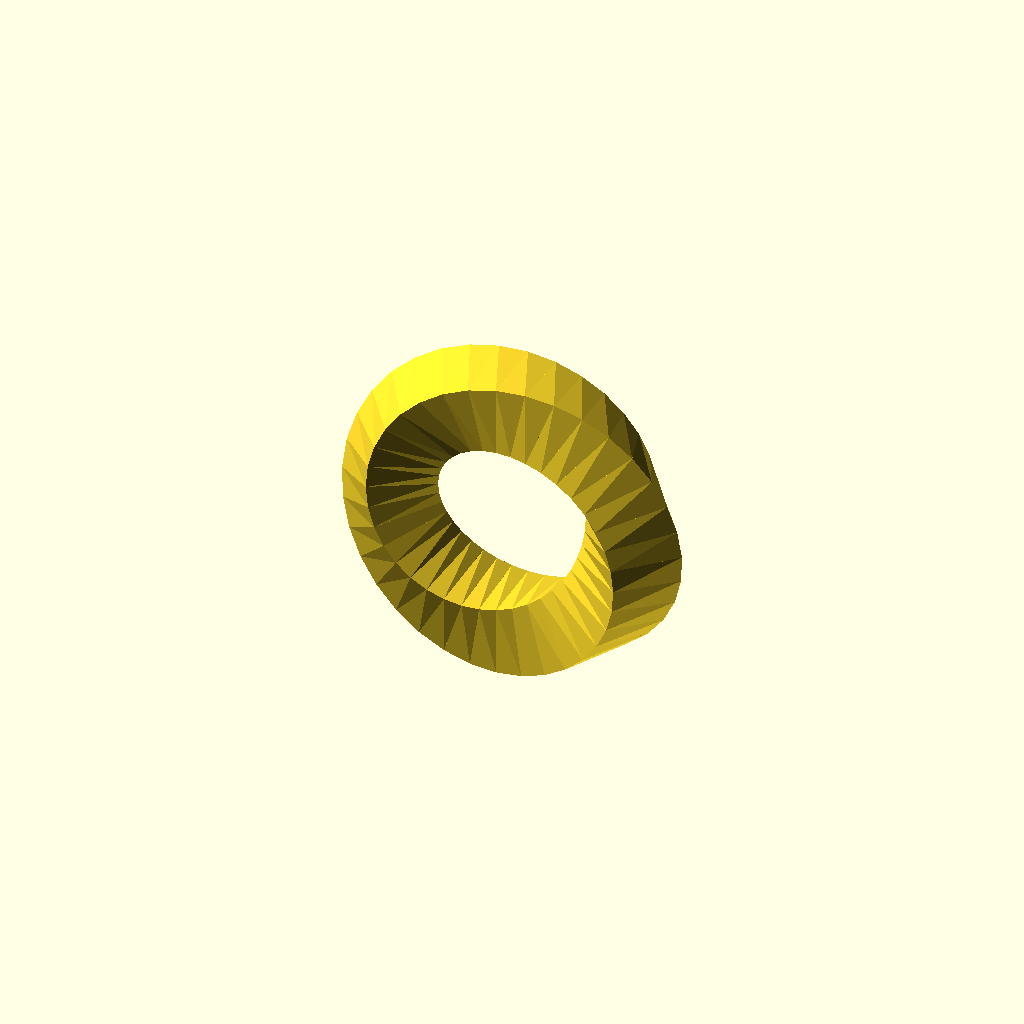
Cell 1 — every parameter at its default value.
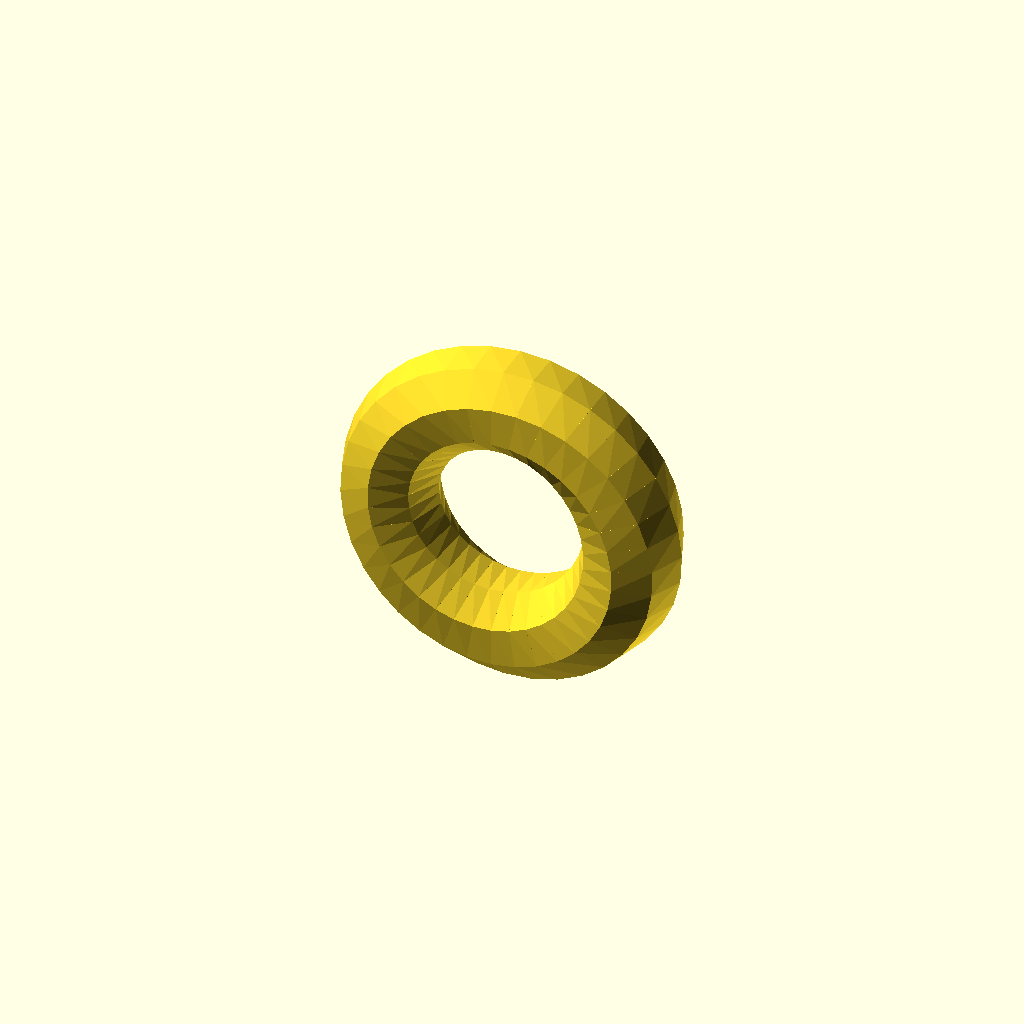
Cell 2: the same model with Nombre_de_faces = 8.
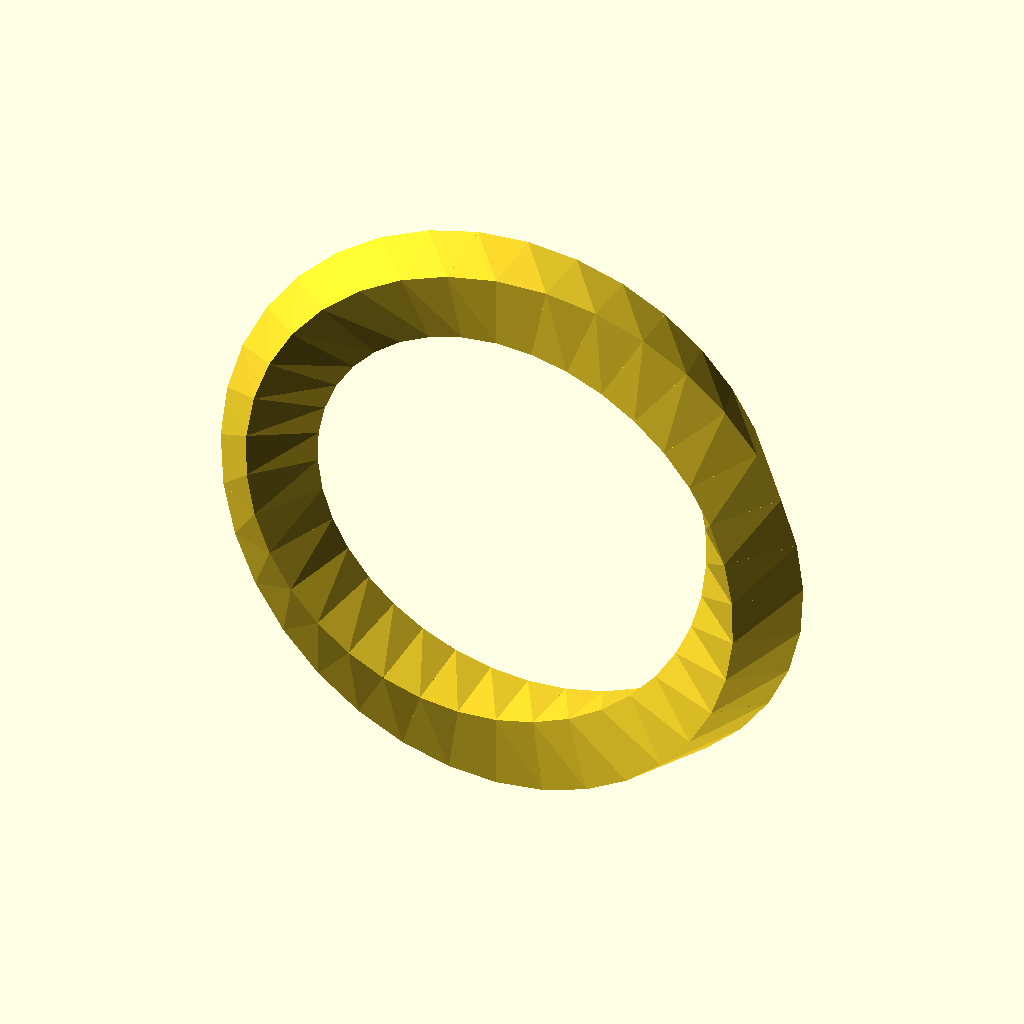
Cell 3: the same model with Taille = 10.
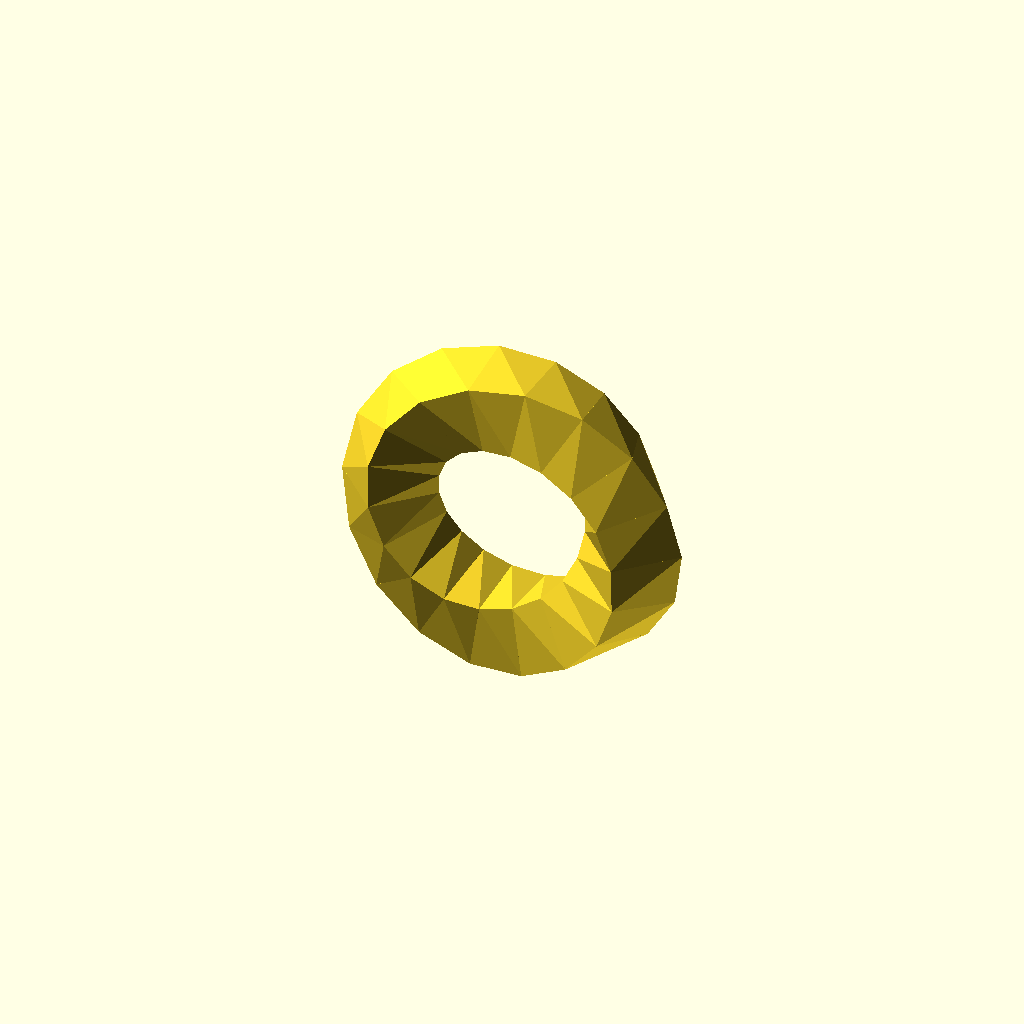
Cell 4: the same model with Qualite = 20.
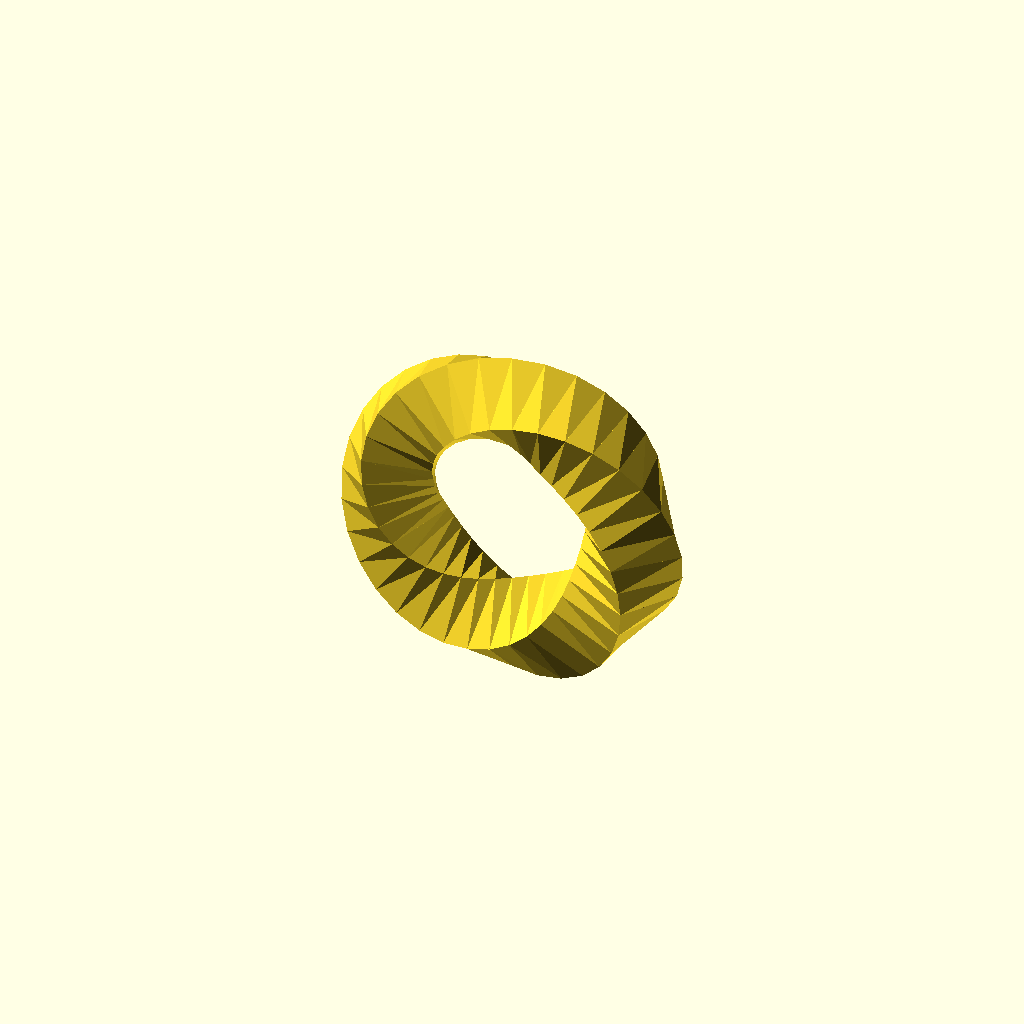
Cell 5 — Nombre_de_tours set to 4, the other parameters unchanged.
One fixed orthographic camera (rotation 55°, 0°, 25°; colour scheme Cornfield) for every cell.
Source of the model, inputs/thingiverse/files/thing-1623666/files/BlockSCADtest.scad:
//!OpenSCAD




Nombre_de_faces = 4;
Taille = 5;
Qualite = 10;
Nombre_de_tours = 2;
// chain hull
for (i = [0 : abs(Qualite) : 360 - Qualite]) {
  hull() {
  rotate([0, i, 0]){
    translate([Taille, 0, 0]){
      rotate([0, 0, ((i * Nombre_de_tours) / Nombre_de_faces)]){
        // torus
        rotate_extrude($fn=Nombre_de_faces) {
          translate([1, 0, 0]) {
            circle(r=1, $fn=4);
          }
        }
      }
    }
  }
  rotate([0, (i + Qualite), 0]){
    translate([Taille, 0, 0]){
      rotate([0, 0, (((i + Qualite) * Nombre_de_tours) / Nombre_de_faces)]){
        // torus
        rotate_extrude($fn=Nombre_de_faces) {
          translate([1, 0, 0]) {
            circle(r=1, $fn=4);
          }
        }
      }
    }
  }
  }
}
Customizer parameters (derived from the source; name, type, default, range or options):
Nombre_de_faces: number, default 4
Taille: number, default 5
Qualite: number, default 10
Nombre_de_tours: number, default 2
